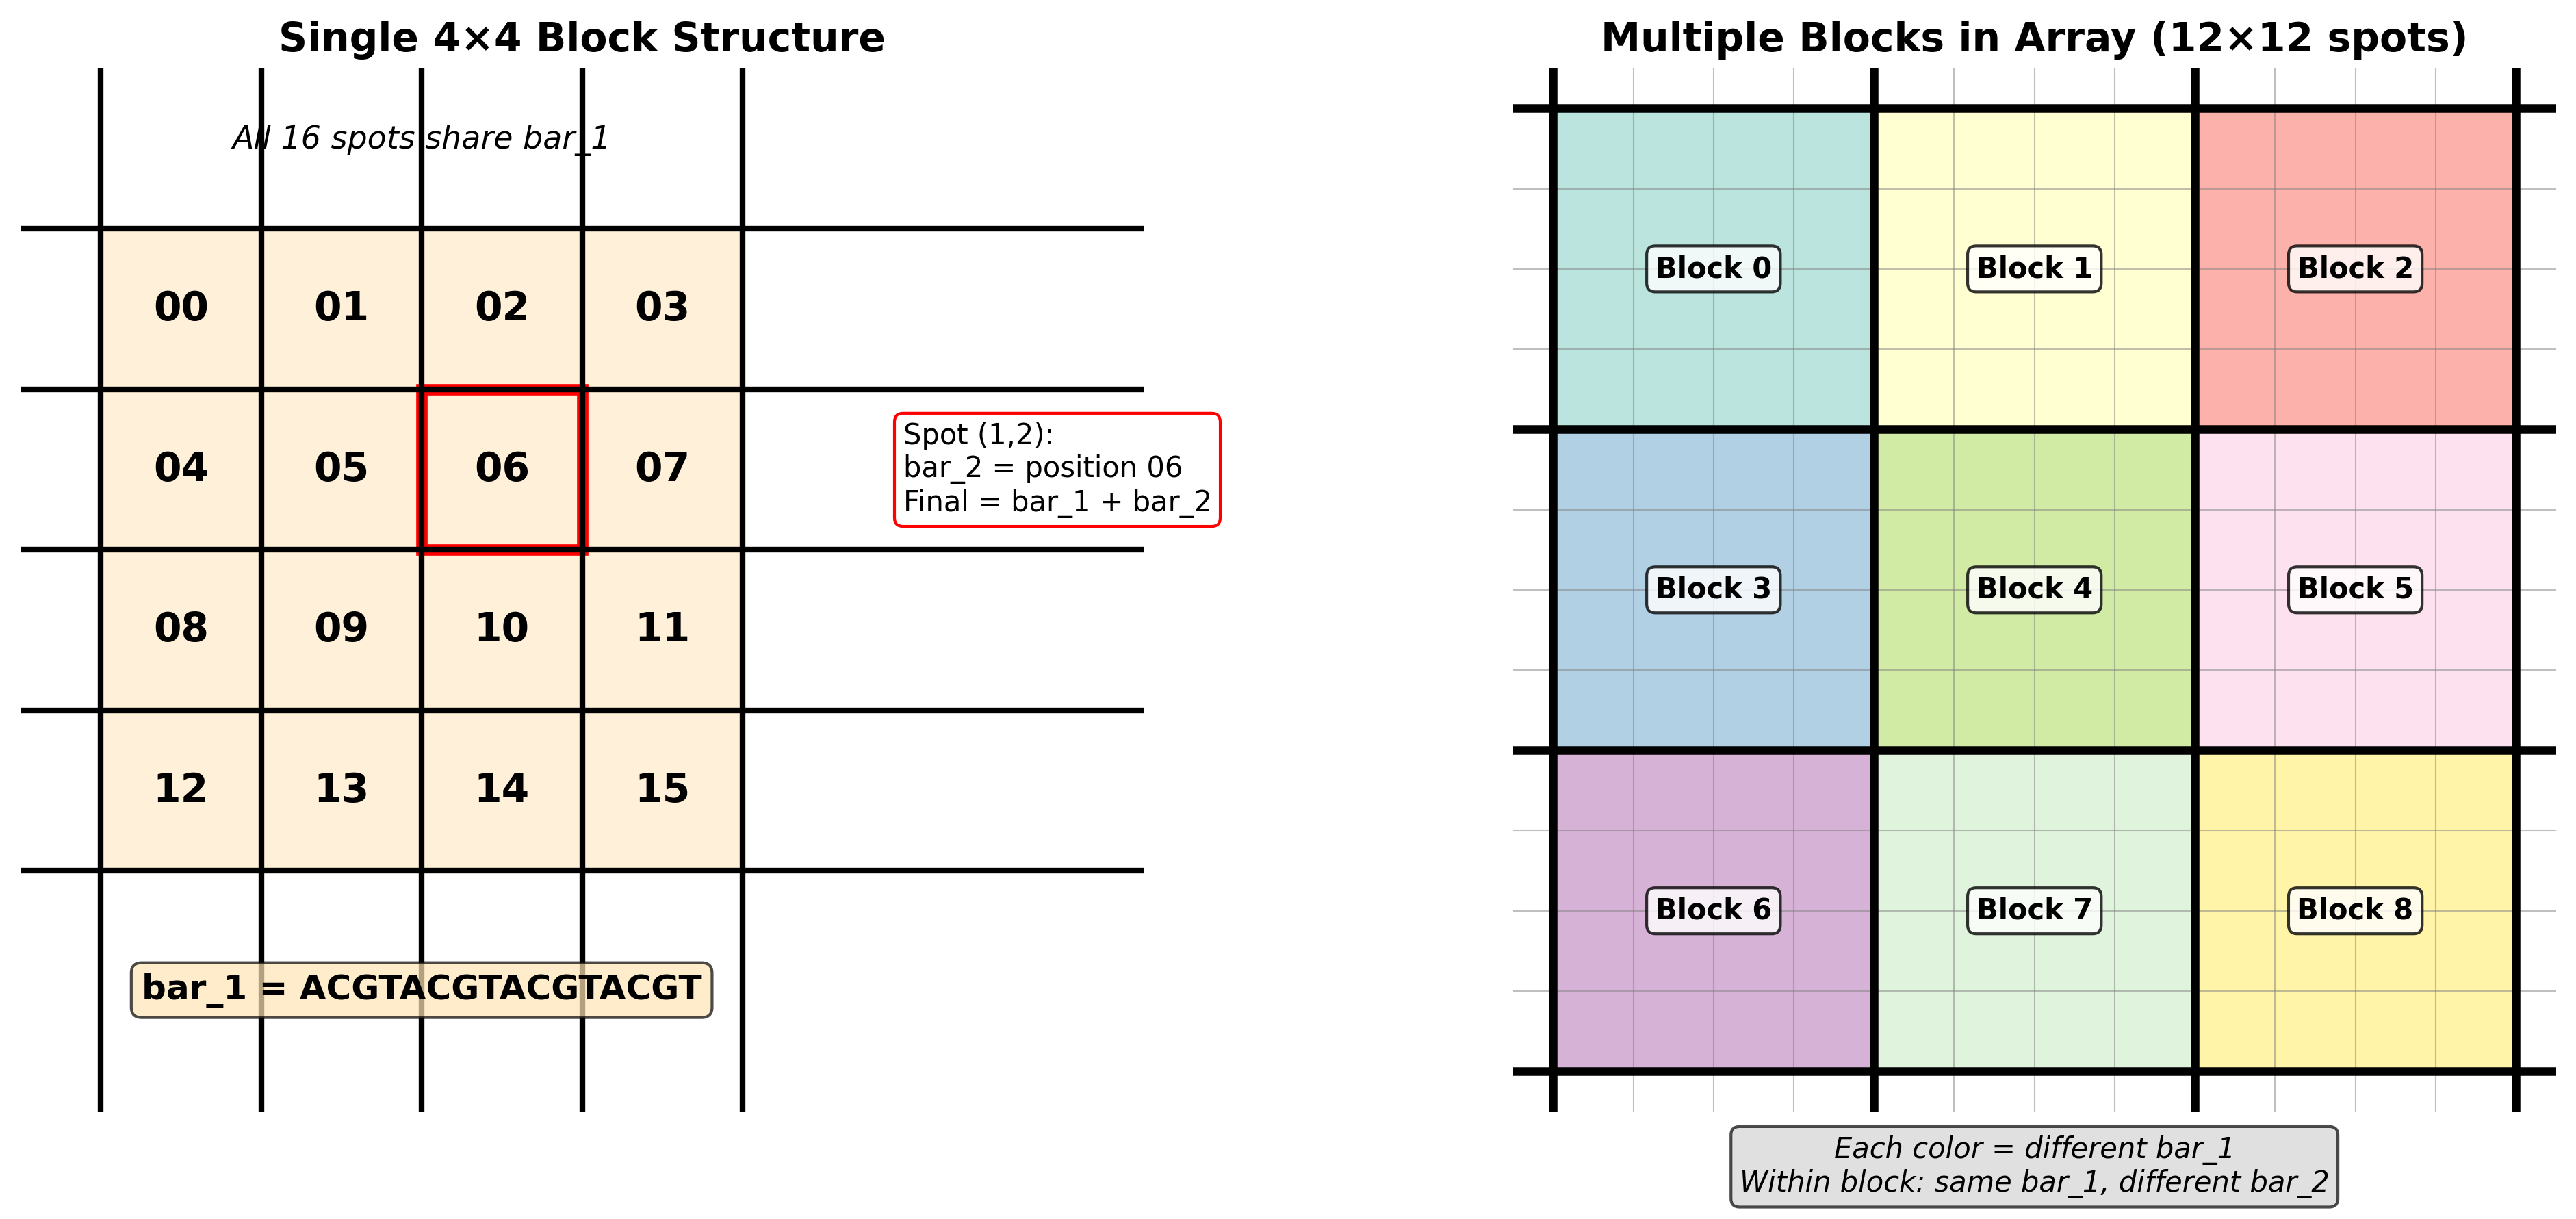

Reproduce this figure in Python.
#!/usr/bin/env python3
"""
Figure 1A: Dual Barcode Block Structure
Shows how 4×4 blocks are structured with shared bar_1 and unique bar_2
"""

import numpy as np
import matplotlib.pyplot as plt
import matplotlib.patches as mpatches
from matplotlib.patches import Rectangle
import sys
sys.path.append('../Dual_barcodes')

def create_block_structure_figure():
    """Create visual showing dual barcode block structure"""
    fig, axes = plt.subplots(1, 2, figsize=(14, 6))
    
    # Left panel: Single block with bar_1 + bar_2 structure
    ax1 = axes[0]
    block_size = 4
    
    # Draw grid
    for i in range(block_size + 1):
        ax1.axhline(i, color='black', linewidth=2)
        ax1.axvline(i, color='black', linewidth=2)
    
    # Color entire block (shared bar_1)
    block_color = '#FFE5B4'  # Peach
    rect = Rectangle((0, 0), block_size, block_size, 
                     facecolor=block_color, alpha=0.5, edgecolor='none')
    ax1.add_patch(rect)
    
    # Add position labels (bar_2 identifiers)
    for i in range(block_size):
        for j in range(block_size):
            position_id = i * block_size + j
            # Center of cell
            x = j + 0.5
            y = block_size - i - 0.5
            
            ax1.text(x, y, f'{position_id:02d}', 
                    ha='center', va='center', fontsize=14, fontweight='bold')
    
    # Add annotations
    ax1.text(2, -0.8, 'bar_1 = ACGTACGTACGTACGT', 
            ha='center', fontsize=12, fontweight='bold', 
            bbox=dict(boxstyle='round', facecolor=block_color, alpha=0.7))
    ax1.text(2, 4.5, 'All 16 spots share bar_1', 
            ha='center', fontsize=11, style='italic')
    
    # Highlight example spot
    example_i, example_j = 1, 2
    rect_highlight = Rectangle((example_j, block_size - example_i - 1), 1, 1,
                               facecolor='none', edgecolor='red', linewidth=4)
    ax1.add_patch(rect_highlight)
    
    ax1.text(5, block_size - example_i - 0.5, 
            f'Spot (1,2):\nbar_2 = position 06\nFinal = bar_1 + bar_2', 
            fontsize=10, va='center',
            bbox=dict(boxstyle='round', facecolor='white', edgecolor='red'))
    
    ax1.set_xlim(-0.5, 6.5)
    ax1.set_ylim(-1.5, 5)
    ax1.set_aspect('equal')
    ax1.axis('off')
    ax1.set_title('Single 4×4 Block Structure', fontsize=14, fontweight='bold')
    
    # Right panel: Multiple blocks in array
    ax2 = axes[1]
    
    # Show 3×3 array of blocks (12×12 spots)
    array_blocks = 3
    array_size = array_blocks * block_size
    
    # Define colors for each block
    colors = plt.cm.Set3(np.linspace(0, 1, array_blocks * array_blocks))
    
    for block_row in range(array_blocks):
        for block_col in range(array_blocks):
            block_idx = block_row * array_blocks + block_col
            color = colors[block_idx]
            
            # Draw block rectangle
            x = block_col * block_size
            y = (array_blocks - block_row - 1) * block_size
            rect = Rectangle((x, y), block_size, block_size,
                           facecolor=color, alpha=0.6, 
                           edgecolor='black', linewidth=2)
            ax2.add_patch(rect)
            
            # Add block label
            center_x = x + block_size / 2
            center_y = y + block_size / 2
            ax2.text(center_x, center_y, f'Block {block_idx}', 
                    ha='center', va='center', fontsize=10, fontweight='bold',
                    bbox=dict(boxstyle='round', facecolor='white', alpha=0.8))
    
    # Draw internal grid lines (lighter)
    for i in range(array_size + 1):
        ax2.axhline(i, color='gray', linewidth=0.5, alpha=0.5)
        ax2.axvline(i, color='gray', linewidth=0.5, alpha=0.5)
    
    # Draw block boundaries (heavier)
    for i in range(0, array_size + 1, block_size):
        ax2.axhline(i, color='black', linewidth=3)
        ax2.axvline(i, color='black', linewidth=3)
    
    ax2.set_xlim(-0.5, array_size + 0.5)
    ax2.set_ylim(-0.5, array_size + 0.5)
    ax2.set_aspect('equal')
    ax2.axis('off')
    ax2.set_title('Multiple Blocks in Array (12×12 spots)', 
                 fontsize=14, fontweight='bold')
    
    # Add legend
    legend_text = 'Each color = different bar_1\nWithin block: same bar_1, different bar_2'
    ax2.text(array_size / 2, -1.5, legend_text, 
            ha='center', fontsize=10, style='italic',
            bbox=dict(boxstyle='round', facecolor='lightgray', alpha=0.7))
    
    plt.tight_layout()
    plt.savefig('figure_1a_block_structure.png', dpi=300, bbox_inches='tight')
    plt.savefig('figure_1a_block_structure.pdf', bbox_inches='tight')
    print("✅ Saved figure_1a_block_structure.png and .pdf")
    plt.close()

if __name__ == "__main__":
    create_block_structure_figure()
